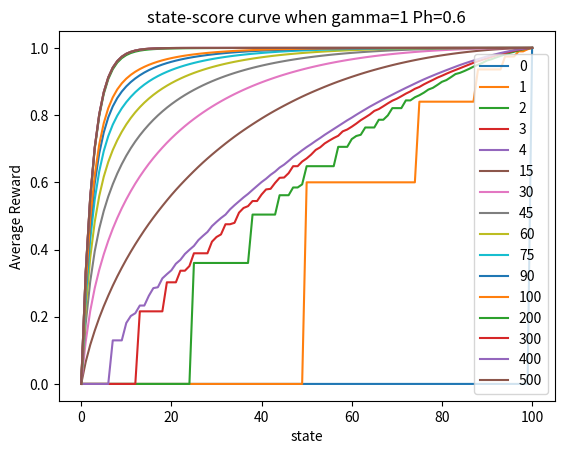

Reproduce this figure in Python.
import numpy as np
import seaborn as sns
import matplotlib.pyplot as plt
import time
class ValueIteration:
    def __init__(self, goal = 100, proba_h = 0.4, theta=1e-9, gamma = 1):
        self.ph = proba_h
        self.gamma = gamma
        self.goal = goal
        self.theta = theta
        self.states = np.arange(self.goal + 1)
        self.state_values = np.zeros(self.goal + 1)
        self.state_values[self.goal] = 1.0
        self.policy = np.zeros(self.goal + 1)
        self.sweeps_history = []

    def truncated_policy_evaluation(self):
        while True:
            old_state_values = self.state_values.copy()
            self.sweeps_history.append(old_state_values)
            for s in self.states[1:self.goal]:
                actions = np.arange(min(s, self.goal - s))+1
                action_returns = []
                for a in actions:
                    ret = self.ph * (self.gamma * self.state_values[s + a]) + \
                          (1 - self.ph) * (self.gamma * self.state_values[s - a])
                    action_returns.append(ret)
                self.state_values[s] = np.max(action_returns)   # max_a
            delta = abs(self.state_values - old_state_values).max()
            if delta <= self.theta:
                break

    def optimal_policy(self):
        for s in self.states[1:self.goal]:
            actions = np.arange(min(s, self.goal - s))+1
            old_a = self.policy[s]
            action_returns = []
            for a in actions:
                ret = self.ph * (self.gamma * self.state_values[s + a]) + \
                      (1 - self.ph) * (self.gamma * self.state_values[s - a])
                action_returns.append(ret)
            argmax_a = actions[np.argmax(np.round(action_returns,5))]
            self.policy[s] = argmax_a

final_score=list()
gammaa=[0.1,0.2,0.3,0.4,0.5,0.6,0.7,0.8,0.9,1]
probab=[0.1,0.2,0.3,0.4,0.5,0.6,0.7,0.8,0.9,1]
'''
for gamm in gammaa:

    value1=ValueIteration(gamma=gamm)
    value1.truncated_policy_evaluation()
    value_sta=value1.optimal_policy()
    for i in range(0,len(value1.sweeps_history)):
        plt.plot(range(0,101), value1.sweeps_history[i],label=i)
        plt.legend()
        plt.xlabel('state')
        plt.grid()
        plt.title('state-score curve when gamma={}'.format(gamm))
        plt.ylabel('Average Reward')
    plt.show()
    final_score.append(value1.sweeps_history[len(value1.sweeps_history)-1])
for i in range(len(final_score)):
    plt.plot(range(0,101), final_score[i],label="gamma={}".format((i+1)/10))
    plt.legend()
    plt.xlabel('state')
    plt.grid()
    plt.title('State-value score curve for different Gamma')
    plt.ylabel('Average Reward')
plt.show()

for prob in probab:
    policy2 = ValueIteration(proba_h=prob,gamma=1)
    policy2.truncated_policy_evaluation()
    policy_sta = policy2.optimal_policy()
    plt.plot(range(0, 101), policy2.sweeps_history[len(policy2.sweeps_history)-1], label="probab={}".format(prob))
    plt.legend()
    plt.xlabel('state')
    plt.grid()
    plt.title('state-score curve for different Ph when gamma=1')
    plt.ylabel('Average Reward')
plt.show()
'''

value1=ValueIteration(proba_h=0.6,gamma=1)
value1.truncated_policy_evaluation()
value_sta=value1.optimal_policy()
for i in range(0,len(value1.sweeps_history)):

    if i<5:
        plt.plot(range(0,101), value1.sweeps_history[i],label=i)
    if (5<=i<100):

        if i%15 != 0:
            continue
        else:
            plt.plot(range(0,101), value1.sweeps_history[i],label=i)
    if i>99:
        if i%100 != 0:
            continue
        else:
            plt.plot(range(0,101), value1.sweeps_history[i],label=i)

    plt.legend()
    plt.xlabel('state')
    plt.grid()
    plt.title('state-score curve when gamma={} Ph=0.6'.format(1))
    plt.ylabel('Average Reward')
plt.show()